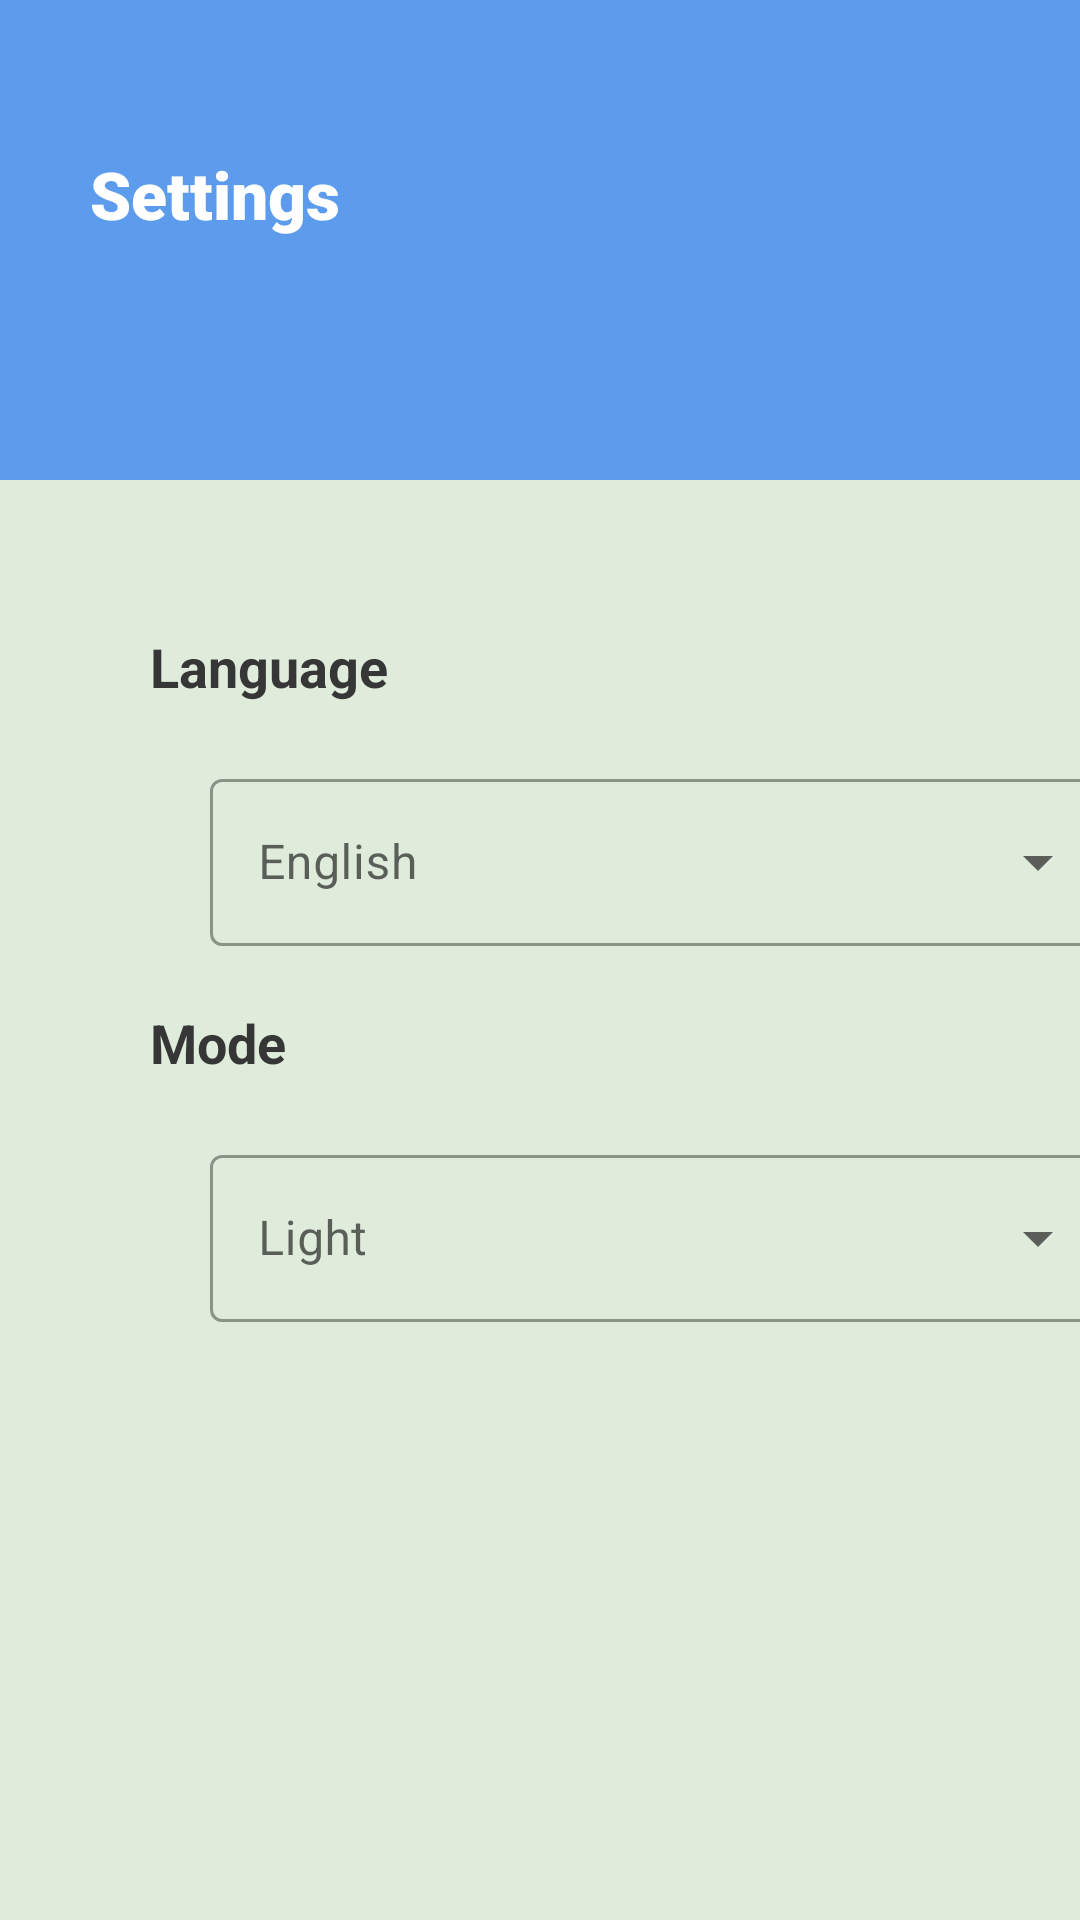

The Android layout XML behind this screen, and the referenced resources:
<!-- AndroidManifest.xml: application theme Theme.ToDoApp -->
<!-- res/layout/fragment_settings.xml -->
<?xml version="1.0" encoding="utf-8"?>
<androidx.constraintlayout.widget.ConstraintLayout xmlns:android="http://schemas.android.com/apk/res/android"
    xmlns:app="http://schemas.android.com/apk/res-auto"
    android:layout_width="match_parent"
    android:layout_height="match_parent"
    android:background="@color/green_light">

    <TextView
        android:id="@+id/settings_label_textView"
        android:layout_width="match_parent"
        android:layout_height="0dp"
        android:background="@color/blue_light"
        android:fontFamily="sans-serif-black"
        android:paddingHorizontal="30dp"
        android:paddingVertical="50dp"
        android:text="@string/settings"
        android:textColor="@color/white"
        android:textSize="22sp"
        app:layout_constraintHeight_percent="0.25"
        app:layout_constraintStart_toStartOf="parent"
        app:layout_constraintTop_toTopOf="parent" />

    <TextView
        android:id="@+id/language_label"
        android:layout_width="wrap_content"
        android:layout_height="wrap_content"
        android:layout_margin="50dp"
        android:text="@string/language"
        android:textColor="@color/black_light"
        android:textSize="18sp"
        android:textStyle="bold"
        app:layout_constraintStart_toStartOf="parent"
        app:layout_constraintTop_toBottomOf="@id/settings_label_textView" />

    <com.google.android.material.textfield.TextInputLayout
        android:id="@+id/language_menu_layout"
        style="@style/Widget.MaterialComponents.TextInputLayout.OutlinedBox.ExposedDropdownMenu"
        android:layout_width="300dp"
        android:layout_height="wrap_content"
        android:layout_margin="20dp"
        android:hint="@string/english"
        app:layout_constraintStart_toStartOf="@id/language_label"
        app:layout_constraintTop_toBottomOf="@id/language_label">

        <AutoCompleteTextView
            android:id="@+id/language_menu"
            android:layout_width="match_parent"
            android:layout_height="wrap_content"
            android:inputType="none" />

    </com.google.android.material.textfield.TextInputLayout>

    <TextView
        android:id="@+id/mode_label"
        android:layout_width="wrap_content"
        android:layout_height="wrap_content"
        android:layout_marginVertical="20dp"
        android:text="@string/mode"
        android:textColor="@color/black_light"
        android:textSize="18sp"
        android:textStyle="bold"
        app:layout_constraintStart_toStartOf="@id/language_label"
        app:layout_constraintTop_toBottomOf="@id/language_menu_layout" />

    <com.google.android.material.textfield.TextInputLayout
        style="@style/Widget.MaterialComponents.TextInputLayout.OutlinedBox.ExposedDropdownMenu"
        android:layout_width="300dp"
        android:layout_height="wrap_content"
        android:layout_margin="20dp"
        android:hint="@string/light"
        app:layout_constraintStart_toStartOf="@id/mode_label"
        app:layout_constraintTop_toBottomOf="@+id/mode_label">

        <AutoCompleteTextView
            android:id="@+id/mode_menu"
            android:layout_width="match_parent"
            android:layout_height="wrap_content"
            android:inputType="none"/>
    </com.google.android.material.textfield.TextInputLayout>

</androidx.constraintlayout.widget.ConstraintLayout>
<!-- resources referenced by this layout -->
<resources>
  <color name="black_light">#363636</color>
  <color name="blue_light">#5D9CEC</color>
  <color name="green_light">#DFECDB</color>
  <color name="white">#FFFFFFFF</color>
  <string name="english">English</string>
  <string name="language">Language</string>
  <string name="light">Light</string>
  <string name="mode">Mode</string>
  <string name="settings">Settings</string>
  <style name="Theme.ToDoApp" parent="Theme.MaterialComponents.DayNight.NoActionBar">
          
          <item name="colorPrimary">@color/blue_light</item>
          <item name="colorPrimaryVariant">#4F96F1</item>
          <item name="colorOnPrimary">@color/white</item>
          
          <item name="colorSecondary">@color/green_light</item>
          <item name="colorSecondaryVariant">#C7E6BD</item>
          <item name="colorOnSecondary">@color/black</item>
          
          <item name="android:statusBarColor">?attr/colorPrimaryVariant</item>
          
      </style>
  <color name="black">#FF000000</color>
</resources>
